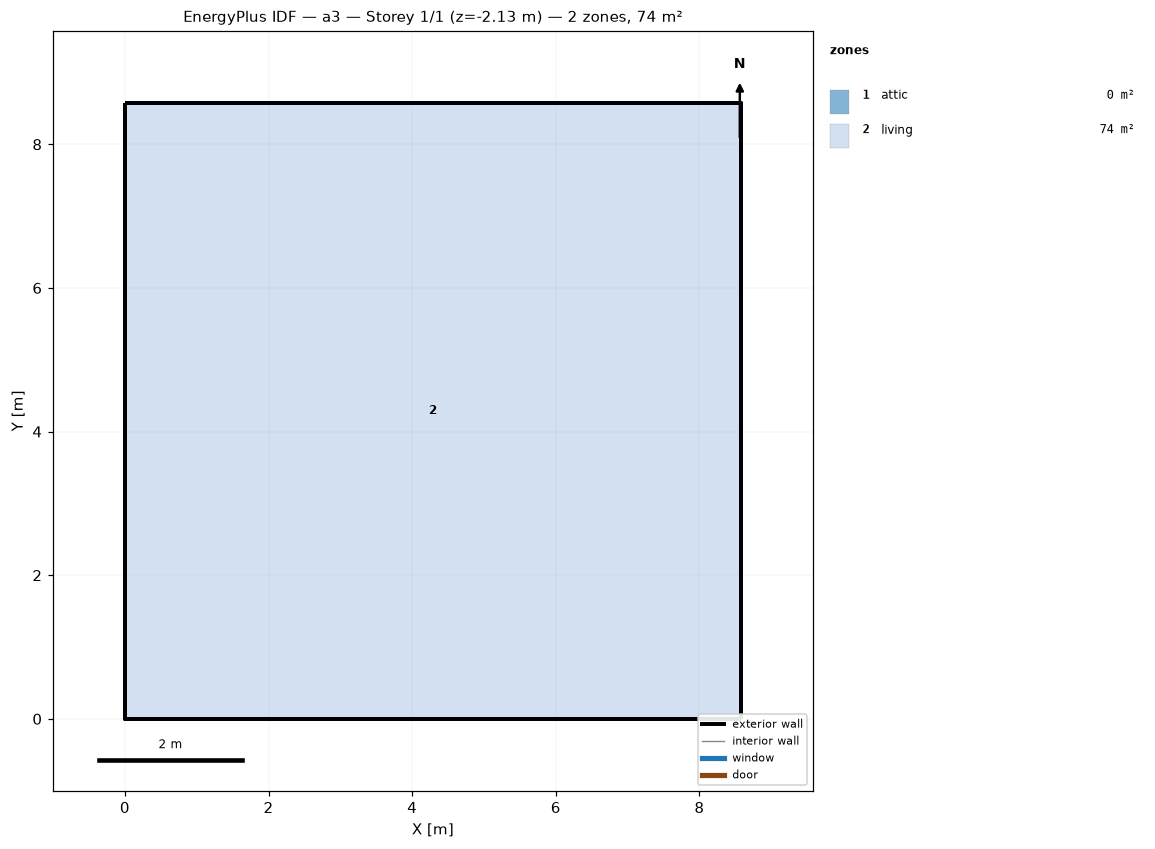
=== STOREY PLAN SPEC (per zone: floor XY polygon, exterior-wall plan segments, windows/doors) ===
zone 1: attic  (0.0 m²)
  exterior wall: (8.58, 0.00) – (8.58, 8.58) – (8.58, 4.29)  [12.9 m]
  exterior wall: (0.00, 8.58) – (0.00, 0.00) – (0.00, 4.29)  [12.9 m]
zone 2: living  (73.6 m²)
  floor: (0.00, 0.00) (0.00, 8.58) (8.58, 8.58) (8.58, 0.00)
  exterior wall: (0.00, 0.00) – (8.58, 0.00)  [8.6 m] x2 surfaces
  exterior wall: (8.58, 0.00) – (8.58, 8.58)  [8.6 m] x2 surfaces
  exterior wall: (8.58, 8.58) – (0.00, 8.58)  [8.6 m] x2 surfaces
  exterior wall: (0.00, 8.58) – (0.00, 0.00)  [8.6 m] x2 surfaces
  interior walls: 4

=== DERIVED (storey summary) ===
Building: a3
Storey: 1 of 1  (floor level z = -2.13 m)
Storey gross floor area: 73.6 m²
Zones on this storey: 2
  - attic: floor 0.0 m²; exterior wall 25.7 m (12.3 m²); WWR 0.0%
  - living: floor 73.6 m²; exterior wall 34.3 m (94.1 m²); WWR 0.0%
Zone adjacency: (none detected)